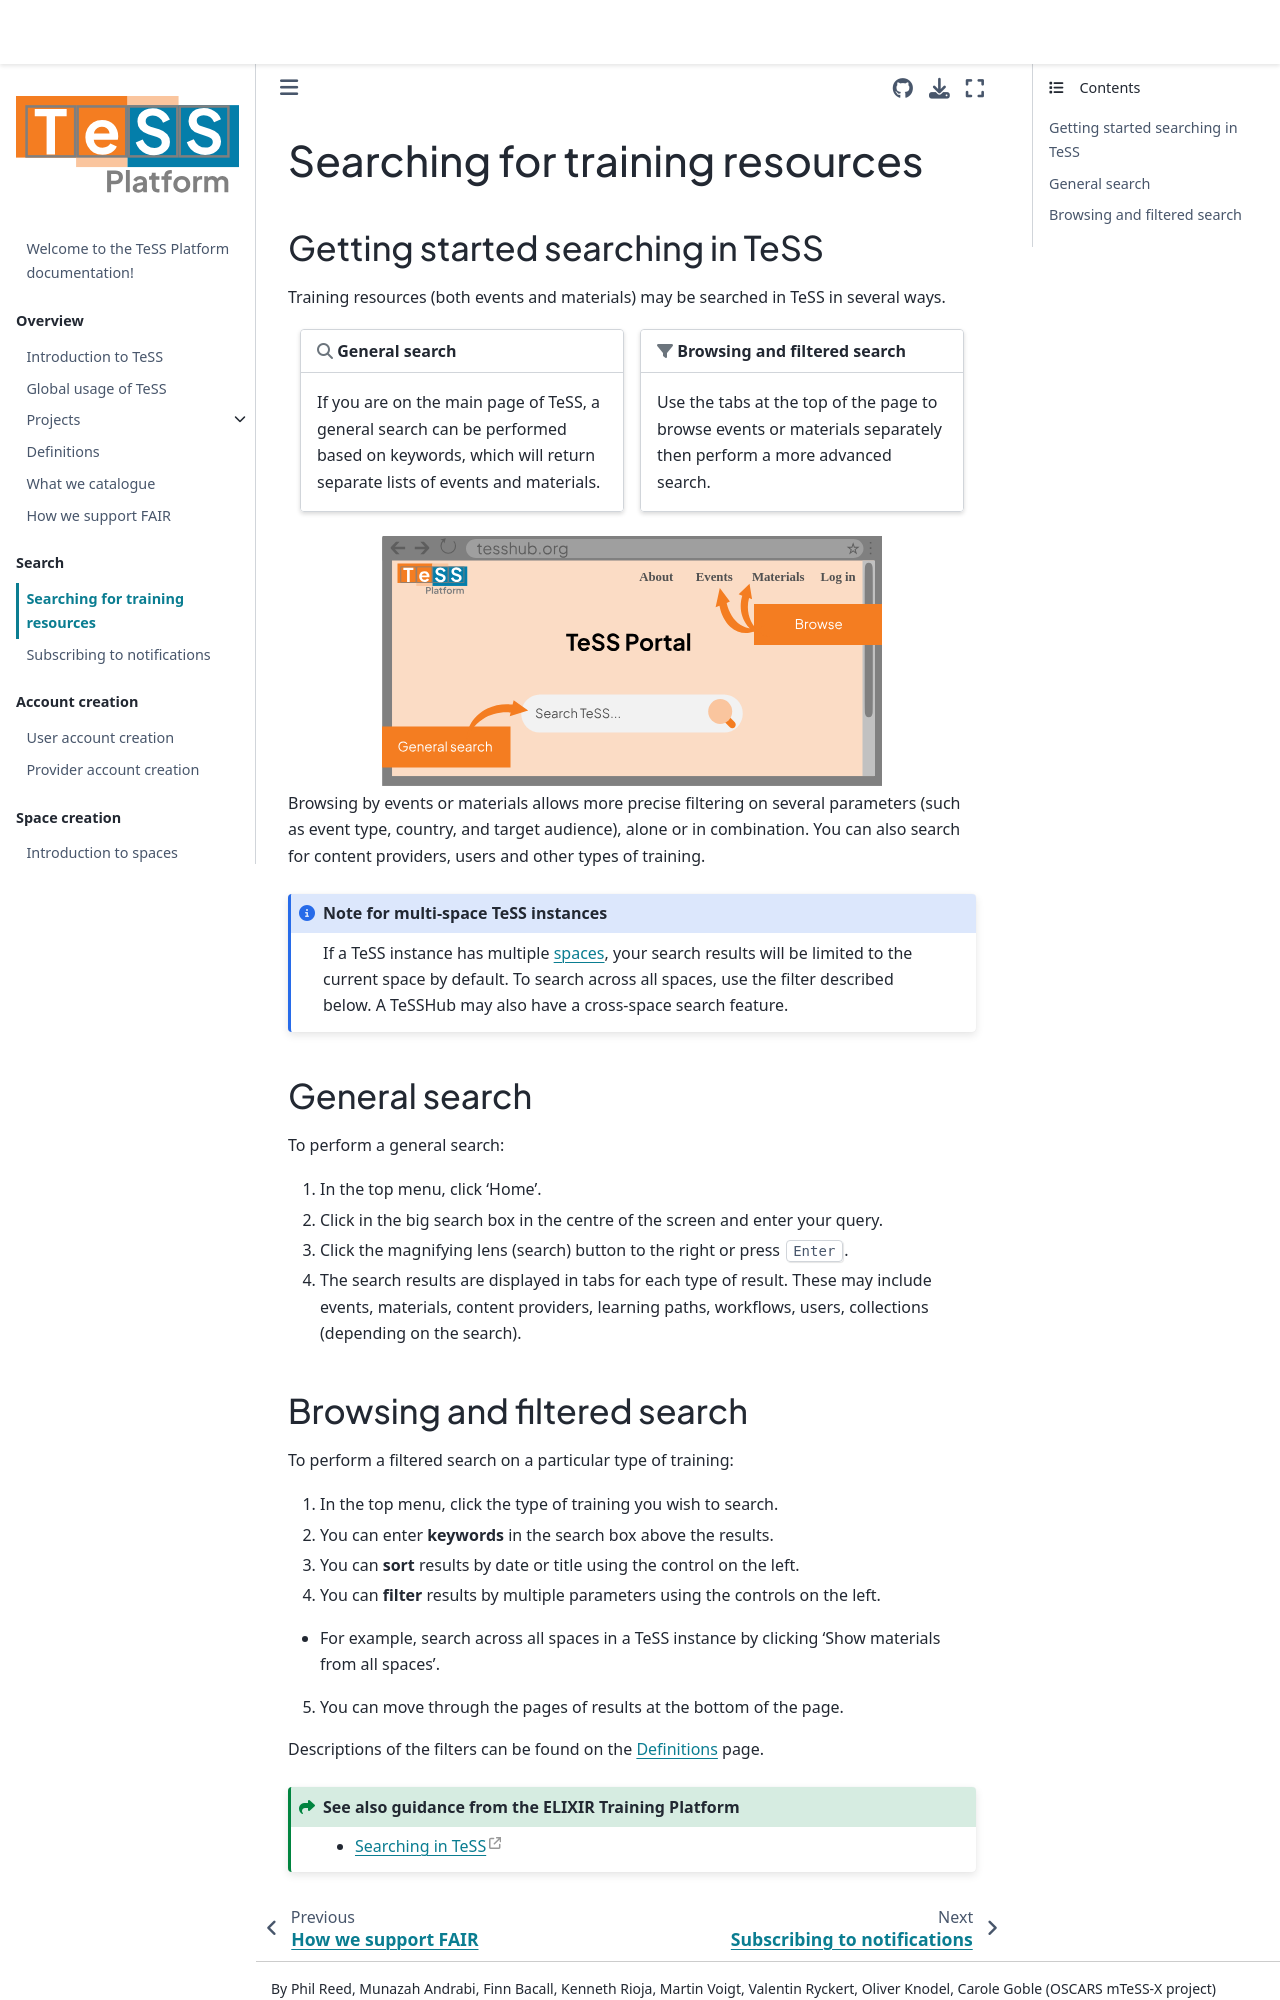

repository: ElixirTeSS/docs · page: search/searching/index.html · generator: jekyll

# Searching for training resources

## Getting started searching in TeSS

Training resources (both events and materials) may be searched in TeSS in several ways.

::::{grid} 1 2 2 2
:gutter: 3

:::{grid-item-card}
{fas}`magnifying-glass;sd-text-secondary` **General search**
^^^
If you are on the main page of TeSS, a general search can be performed based on keywords, which will return separate lists of events and materials.
:::
:::{grid-item-card}
{fas}`filter;sd-text-secondary` **Browsing and filtered search**
^^^
Use the tabs at the top of the page to browse events or materials separately then perform a more advanced search. 
:::
::::

```{image} ../images/search/search-intro.svg
:alt: Graphic of how to start to search
:class: mb-1
:width: 500px
:align: center
```


Browsing by events or materials allows more precise filtering on several parameters (such as event type, country, and target audience), alone or in combination. You can also search for content providers, users and other types of training.

```{admonition} Note for multi-space TeSS instances
:class: note
If a TeSS instance has multiple [spaces](../spaces/intro-spaces), your search results will be limited to the current space by default. To search across all spaces, use the filter described below. A TeSSHub may also have a cross-space search feature.  
```


## General search

To perform a general search:

1. In the top menu, click 'Home'.
2. Click in the big search box in the centre of the screen and enter your query.
3. Click the magnifying lens (search) button to the right or press {kbd}`Enter`.
4. The search results are displayed in tabs for each type of result. These may include events, materials, content providers, learning paths, workflows, users, collections (depending on the search).
